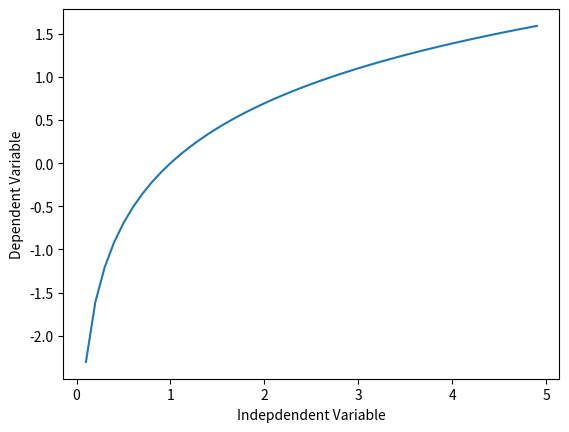

Source code (Python):
######################### import required linraries

import numpy as np
import matplotlib.pyplot as plt
# %matplotlib inline  # 图像直接显示在 Notebook 的输出单元中，而不需要使用 plt.show()

###################################### Logarithmic 对数 Y = log(X)

X = np.arange(-5.0, 5.0, 0.1)

Y = np.log(X)

plt.plot(X,Y)
plt.ylabel('Dependent Variable')
plt.xlabel('Indepdendent Variable')
plt.show()          # 对数曲线